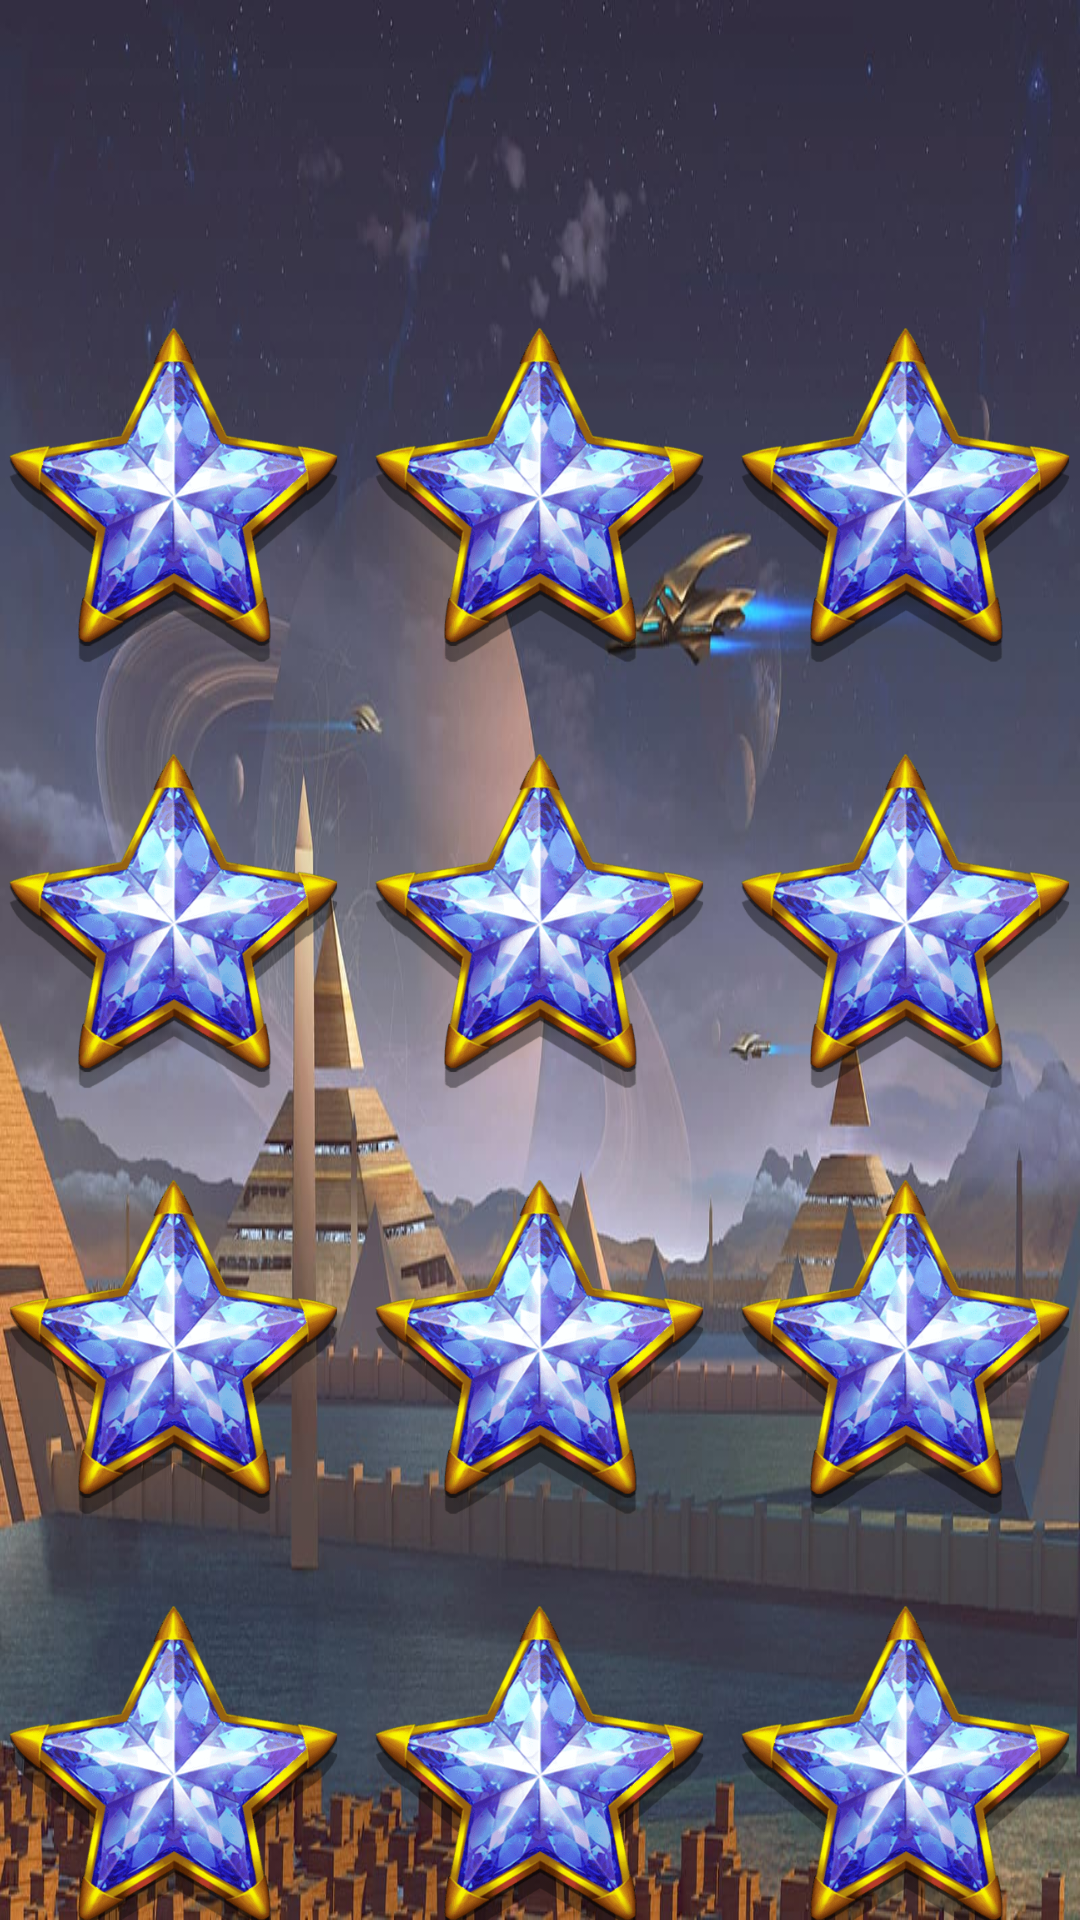

The Android layout XML behind this screen, and the referenced resources:
<!-- AndroidManifest.xml: application theme Theme.AnubisSecret -->
<!-- res/layout/fragment_gm_tt.xml -->
<?xml version="1.0" encoding="utf-8"?>
<androidx.constraintlayout.widget.ConstraintLayout xmlns:android="http://schemas.android.com/apk/res/android"
    xmlns:app="http://schemas.android.com/apk/res-auto"
    xmlns:tools="http://schemas.android.com/tools"
    android:layout_width="match_parent"
    android:layout_height="match_parent"
    android:background="@drawable/ankhofanubis"
    tools:context=".frg.GmTt">


    <ImageView
        android:id="@+id/imageView10"
        android:layout_width="110dp"
        android:layout_height="122dp"
        android:layout_marginTop="104dp"
        android:src="@drawable/ss1"
        app:layout_constraintEnd_toEndOf="parent"
        app:layout_constraintHorizontal_bias="0.498"
        app:layout_constraintStart_toStartOf="parent"
        app:layout_constraintTop_toTopOf="parent" />

    <ImageView
        android:id="@+id/imageView11"
        android:layout_width="110dp"
        android:layout_height="122dp"
        android:layout_marginEnd="12dp"
        android:src="@drawable/ss1"
        app:layout_constraintBottom_toBottomOf="@+id/imageView10"
        app:layout_constraintEnd_toStartOf="@+id/imageView10"
        app:layout_constraintTop_toTopOf="@+id/imageView10"
        app:layout_constraintVertical_bias="0.0" />

    <ImageView
        android:id="@+id/imageView12"
        android:layout_width="110dp"
        android:layout_height="122dp"
        android:layout_marginStart="12dp"
        android:src="@drawable/ss1"
        app:layout_constraintBottom_toBottomOf="@+id/imageView10"
        app:layout_constraintStart_toEndOf="@+id/imageView10"
        app:layout_constraintTop_toTopOf="@+id/imageView10"
        app:layout_constraintVertical_bias="0.0" />

    <ImageView
        android:id="@+id/imageView13"
        android:layout_width="110dp"
        android:layout_height="122dp"
        android:layout_marginTop="20dp"
        android:src="@drawable/ss1"
        app:layout_constraintEnd_toEndOf="@+id/imageView10"
        app:layout_constraintStart_toStartOf="@+id/imageView10"
        app:layout_constraintTop_toBottomOf="@+id/imageView10" />

    <ImageView
        android:id="@+id/imageView14"
        android:layout_width="110dp"
        android:layout_height="122dp"
        android:layout_marginEnd="12dp"
        android:src="@drawable/ss1"
        app:layout_constraintBottom_toBottomOf="@+id/imageView13"
        app:layout_constraintEnd_toStartOf="@+id/imageView13"
        app:layout_constraintTop_toTopOf="@+id/imageView13" />

    <ImageView
        android:id="@+id/imageView15"
        android:layout_width="110dp"
        android:layout_height="122dp"
        android:layout_marginStart="12dp"
        android:src="@drawable/ss1"
        app:layout_constraintBottom_toBottomOf="@+id/imageView13"
        app:layout_constraintStart_toEndOf="@+id/imageView13"
        app:layout_constraintTop_toTopOf="@+id/imageView13"
        app:layout_constraintVertical_bias="0.0" />

    <ImageView
        android:id="@+id/imageView16"
        android:layout_width="110dp"
        android:layout_height="122dp"
        android:layout_marginTop="20dp"
        android:src="@drawable/ss1"
        app:layout_constraintEnd_toEndOf="@+id/imageView13"
        app:layout_constraintStart_toStartOf="@+id/imageView13"
        app:layout_constraintTop_toBottomOf="@+id/imageView13" />

    <ImageView
        android:id="@+id/imageView18"
        android:layout_width="110dp"
        android:layout_height="122dp"
        android:layout_marginEnd="12dp"
        android:src="@drawable/ss1"
        app:layout_constraintBottom_toBottomOf="@+id/imageView16"
        app:layout_constraintEnd_toStartOf="@+id/imageView16"
        app:layout_constraintTop_toTopOf="@+id/imageView16" />

    <ImageView
        android:id="@+id/imageView19"
        android:layout_width="110dp"
        android:layout_height="122dp"
        android:layout_marginStart="12dp"
        android:src="@drawable/ss1"
        app:layout_constraintBottom_toBottomOf="@+id/imageView16"
        app:layout_constraintStart_toEndOf="@+id/imageView16"
        app:layout_constraintTop_toTopOf="@+id/imageView16"
        app:layout_constraintVertical_bias="0.0" />

    <ImageView
        android:id="@+id/imageView20"
        android:layout_width="110dp"
        android:layout_height="122dp"
        android:layout_marginTop="20dp"
        android:src="@drawable/ss1"
        app:layout_constraintEnd_toEndOf="@+id/imageView16"
        app:layout_constraintStart_toStartOf="@+id/imageView16"
        app:layout_constraintTop_toBottomOf="@+id/imageView16" />

    <ImageView
        android:id="@+id/imageView21"
        android:layout_width="110dp"
        android:layout_height="122dp"
        android:layout_marginEnd="12dp"
        android:src="@drawable/ss1"
        app:layout_constraintBottom_toBottomOf="@+id/imageView20"
        app:layout_constraintEnd_toStartOf="@+id/imageView20"
        app:layout_constraintTop_toTopOf="@+id/imageView20" />

    <ImageView
        android:id="@+id/imageView22"
        android:layout_width="110dp"
        android:layout_height="122dp"
        android:layout_marginStart="12dp"
        android:src="@drawable/ss1"
        app:layout_constraintBottom_toBottomOf="@+id/imageView20"
        app:layout_constraintStart_toEndOf="@+id/imageView20"
        app:layout_constraintTop_toTopOf="@+id/imageView20"
        app:layout_constraintVertical_bias="0.0" />

    <TextView
        android:id="@+id/textView33"
        android:layout_width="wrap_content"
        android:layout_height="wrap_content"
        android:layout_marginTop="184dp"
        android:fontFamily="@font/artifika"
        android:text=" You win"
        android:textColor="#F8F7F7"
        android:textSize="40sp"
        android:visibility="invisible"
        app:layout_constraintEnd_toEndOf="parent"
        app:layout_constraintHorizontal_bias="0.498"
        app:layout_constraintStart_toStartOf="parent"
        app:layout_constraintTop_toTopOf="parent" />

    <TextView
        android:id="@+id/textViewp1"
        android:layout_width="wrap_content"
        android:layout_height="wrap_content"
        android:layout_marginStart="28dp"
        android:fontFamily="@font/artifika"
        android:text="player 1 - 0"
        android:textColor="#F8F7F7"
        android:textSize="20sp"
        android:visibility="invisible"
        app:layout_constraintBottom_toTopOf="@+id/imageView11"
        app:layout_constraintStart_toStartOf="parent"
        app:layout_constraintTop_toTopOf="parent"
        app:layout_constraintVertical_bias="0.494" />

    <TextView
        android:id="@+id/textViewp2"
        android:layout_width="wrap_content"
        android:layout_height="wrap_content"
        android:layout_marginEnd="28dp"
        android:fontFamily="@font/artifika"
        android:text="player 2 - 0"
        android:textColor="#F8F7F7"
        android:textSize="20sp"
        android:visibility="invisible"
        app:layout_constraintBottom_toTopOf="@+id/imageView12"
        app:layout_constraintEnd_toEndOf="parent"
        app:layout_constraintTop_toTopOf="parent"
        app:layout_constraintVertical_bias="0.494" />

    <TextView
        android:id="@+id/textViewW1"
        android:layout_width="wrap_content"
        android:layout_height="wrap_content"
        android:layout_marginTop="184dp"
        android:fontFamily="@font/artifika"
        android:text=" Player 1 win"
        android:textColor="#F8F7F7"
        android:textSize="40sp"
        android:visibility="invisible"
        app:layout_constraintEnd_toEndOf="parent"
        app:layout_constraintHorizontal_bias="0.498"
        app:layout_constraintStart_toStartOf="parent"
        app:layout_constraintTop_toTopOf="parent" />

    <TextView
        android:id="@+id/textViewW2"
        android:layout_width="wrap_content"
        android:layout_height="wrap_content"
        android:layout_marginTop="184dp"
        android:fontFamily="@font/artifika"
        android:text=" Player 2 win"
        android:textColor="#F8F7F7"
        android:textSize="40sp"
        android:visibility="invisible"
        app:layout_constraintEnd_toEndOf="parent"
        app:layout_constraintHorizontal_bias="0.498"
        app:layout_constraintStart_toStartOf="parent"
        app:layout_constraintTop_toTopOf="parent" />
</androidx.constraintlayout.widget.ConstraintLayout>
<!-- resources referenced by this layout -->
<resources>
  <!-- drawable ankhofanubis: jpg bitmap (drawable, 92961 bytes) -->
  <!-- drawable ss1: png bitmap (drawable, 40755 bytes) -->
  <style name="Theme.AnubisSecret" parent="Theme.MaterialComponents.DayNight.NoActionBar">
          
          <item name="colorPrimary">@color/purple_500</item>
          <item name="colorPrimaryVariant">@color/purple_700</item>
          <item name="colorOnPrimary">@color/white</item>
          
          <item name="colorSecondary">@color/teal_200</item>
          <item name="colorSecondaryVariant">@color/teal_700</item>
          <item name="colorOnSecondary">@color/black</item>
          
          <item name="android:statusBarColor" tools:targetApi="l">?attr/colorPrimaryVariant</item>
          
      </style>
  <!-- not gathered from this repository: default colours our renderer supplied (Android Studio template values) -->
  <color name="purple_500">#FF6200EE</color>
  <color name="purple_700">#FF3700B3</color>
  <color name="teal_200">#FF03DAC5</color>
  <color name="teal_700">#FF018786</color>
  <color name="black">#FF000000</color>
  <color name="white">#FFFFFFFF</color>
</resources>
